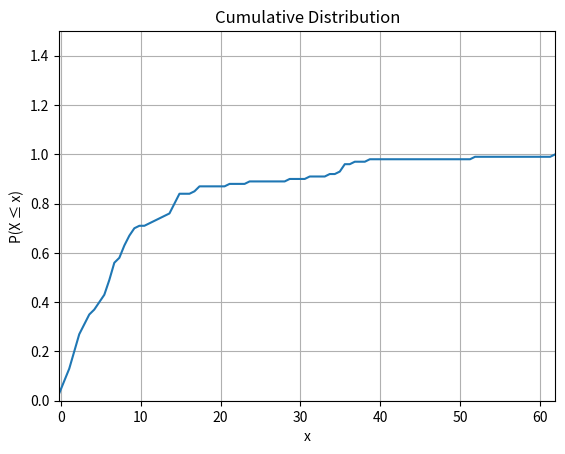
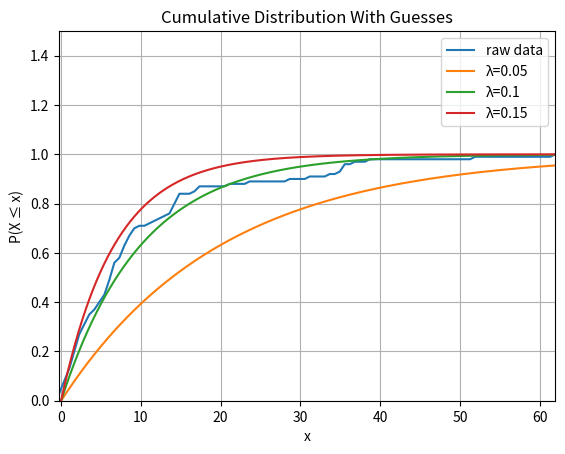
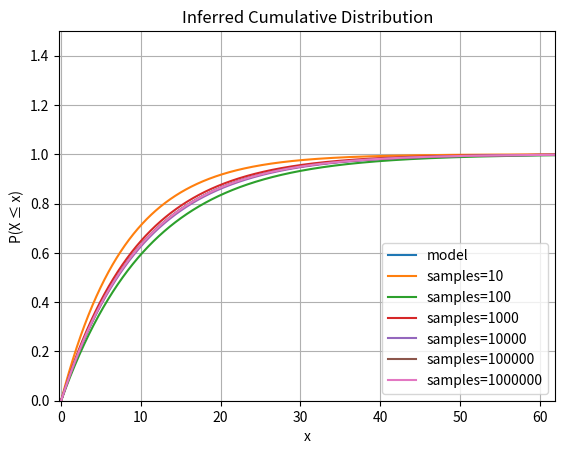

Reproduce these figures in Python, in order.
import math
from random import seed, random

import matplotlib.pyplot as plt
import numpy as np
from scipy import stats

np.set_printoptions(precision=2)
np.set_printoptions(suppress=True)
seed(1)


def exp_rv(rate):
    return (-1.0 / rate) * math.log(random())


def generate(rate, count):
    return np.vectorize(lambda _: exp_rv(rate))(np.arange(count))


samples = generate(0.1, 100)
print(samples)
bincount = len(samples)
cdf = stats.cumfreq(samples, numbins=bincount)

x = cdf.lowerlimit + np.linspace(0, cdf.binsize * cdf.cumcount.size, cdf.cumcount.size)
fig, ax = plt.subplots()
ax.plot(x, np.divide(cdf.cumcount, bincount))
ax.set(xlabel='x', ylabel='P(X ≤ x)', title='Cumulative Distribution')
ax.set_xlim([x.min(), x.max()])
ax.set_ylim([0, 1.5])
ax.grid()
fig.savefig("cdf.png")


t = np.arange(0, 100, 0.01)
y1 = np.vectorize(lambda l: 1.0 - math.exp(-l * 0.05))(t)
y2 = np.vectorize(lambda l: 1.0 - math.exp(-l * 0.1))(t)
y3 = np.vectorize(lambda l: 1.0 - math.exp(-l * 0.15))(t)

fig1, ax2 = plt.subplots()
ax2.plot(x, np.divide(cdf.cumcount, bincount), label='raw data')
ax2.plot(t, y1, label='λ=0.05')
ax2.plot(t, y2, label='λ=0.1')
ax2.plot(t, y3, label='λ=0.15')
ax2.set(xlabel='x', ylabel='P(X ≤ x)',title='Cumulative Distribution With Guesses')
ax2.set_xlim([x.min(), x.max()])
ax2.set_ylim([0, 1.5])
ax2.grid()
ax2.legend()
fig1.savefig("cdf-with-guesses.png")

lambda_estimate = samples.size / np.sum(samples)
print("{:.4f}".format(lambda_estimate))


intensity = 0.1
fig3, ax3 = plt.subplots()
ax3.plot(t, np.vectorize(lambda l: 1.0 - math.exp((-l * intensity)))(t), label='model')
for n in range(1, 7):
    size = pow(10, n)
    estimator = size / np.sum(generate(intensity, size))
    print(estimator)
    ax3.plot(t, np.vectorize(lambda l: 1.0 - math.exp((-l * estimator)))(t), label=f'samples={size}')

ax3.set(xlabel='x', ylabel='P(X ≤ x)', title='Inferred Cumulative Distribution')
ax3.set_xlim([x.min(), x.max()])
ax3.set_ylim([0, 1.5])
ax3.grid()
ax3.legend()
fig3.savefig("cdf-with-inference.png")